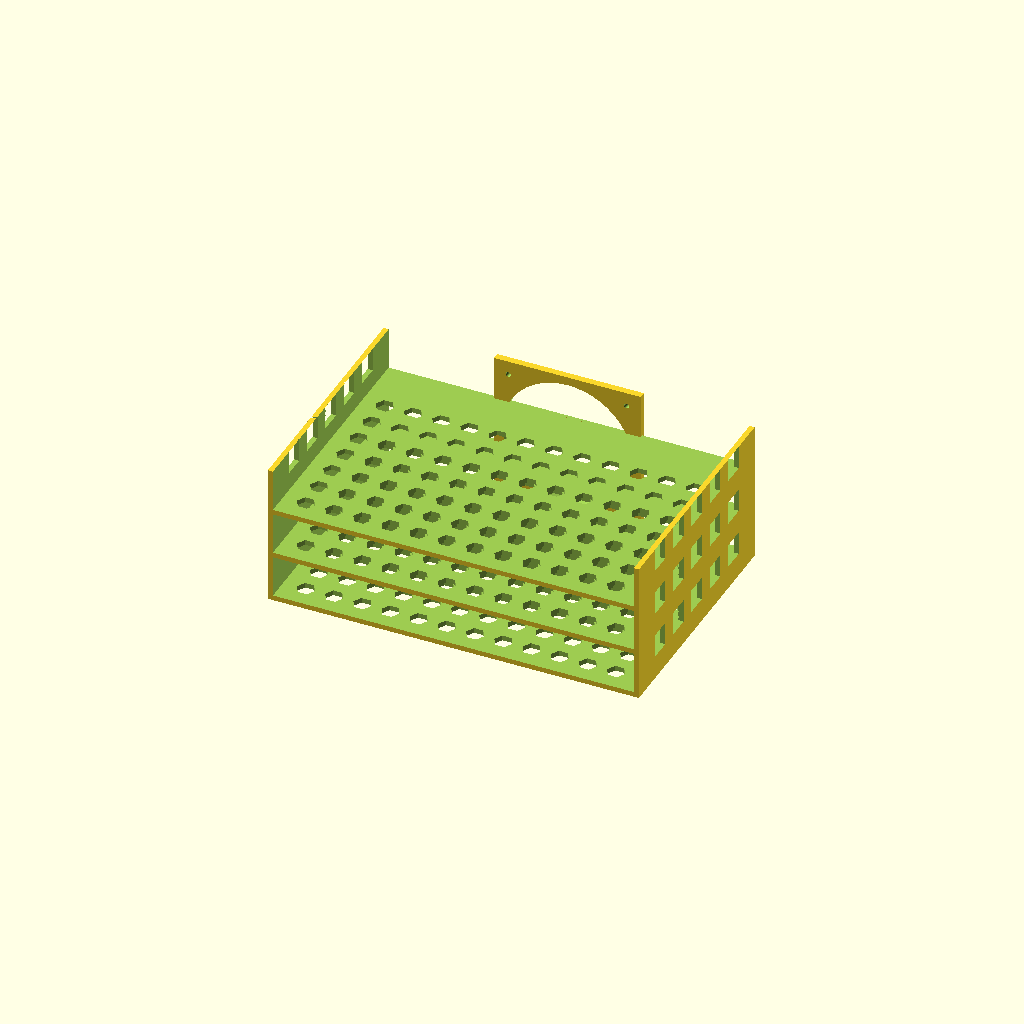
Cell 1: rendered with the file's own defaults.
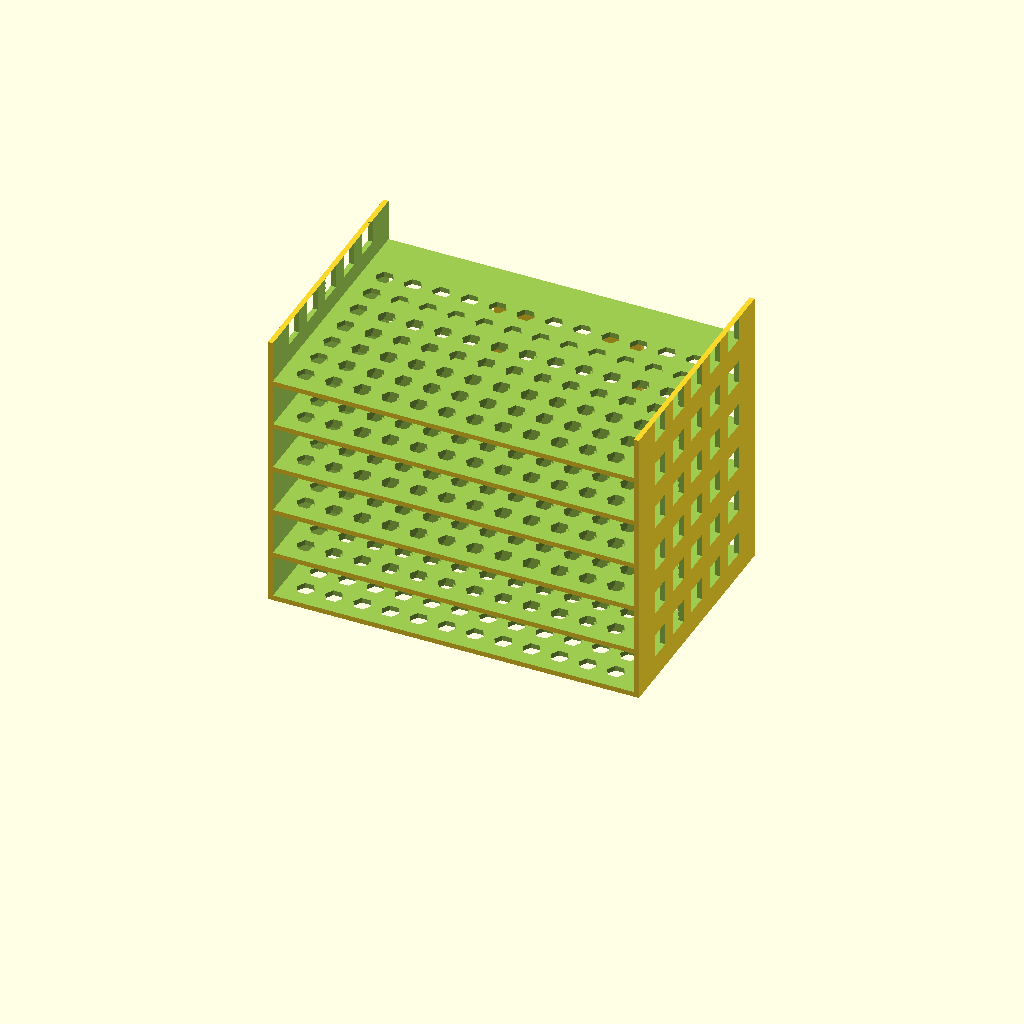
Cell 2 — bay_count set to 6, the other parameters unchanged.
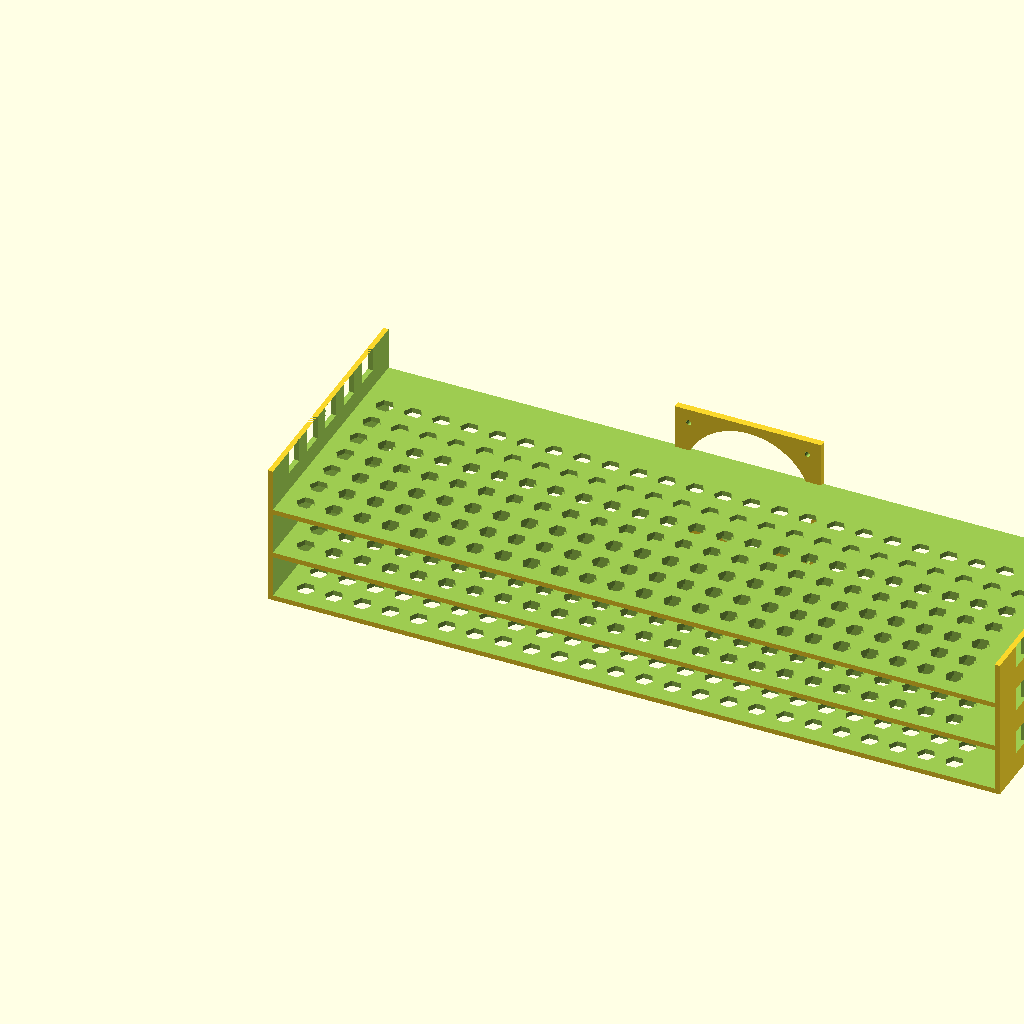
Cell 3 — bay_width set to 640, the other parameters unchanged.
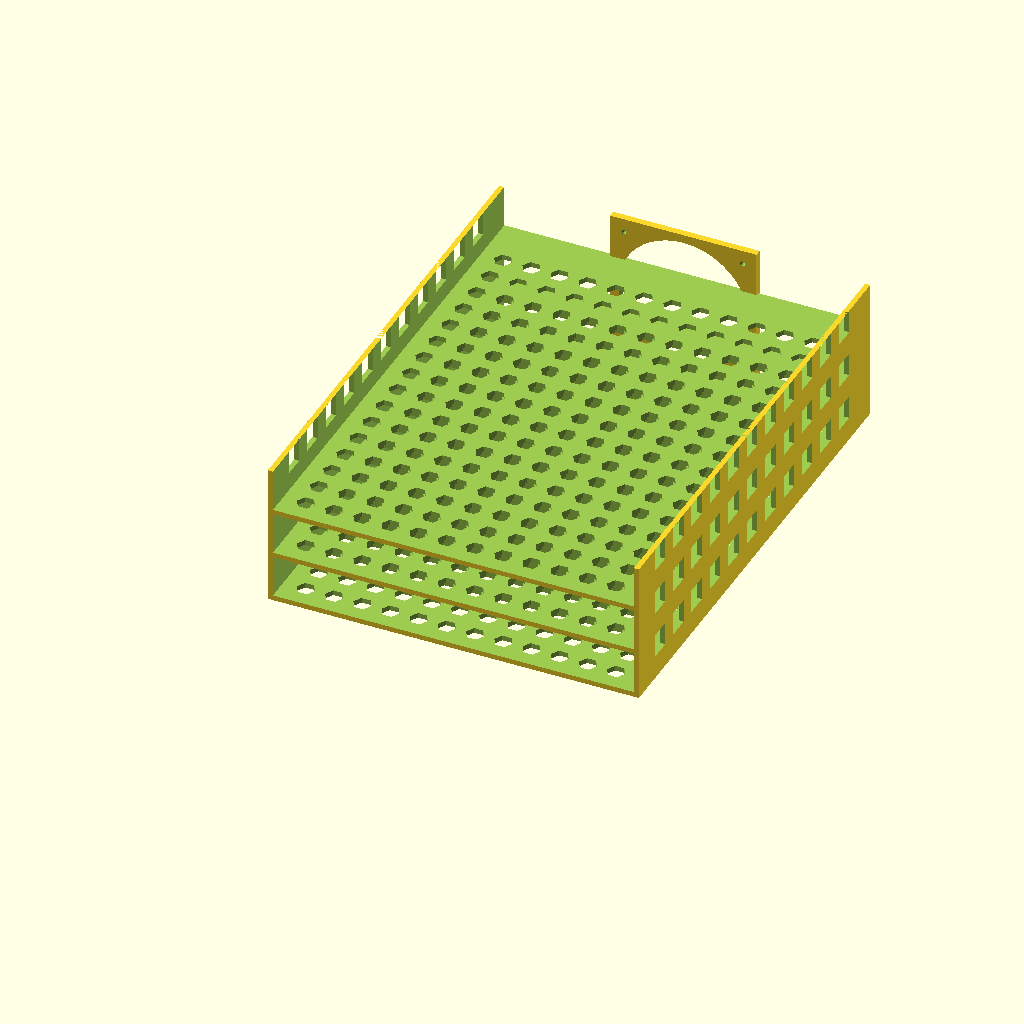
Cell 4 — bay_depth set to 440, the other parameters unchanged.
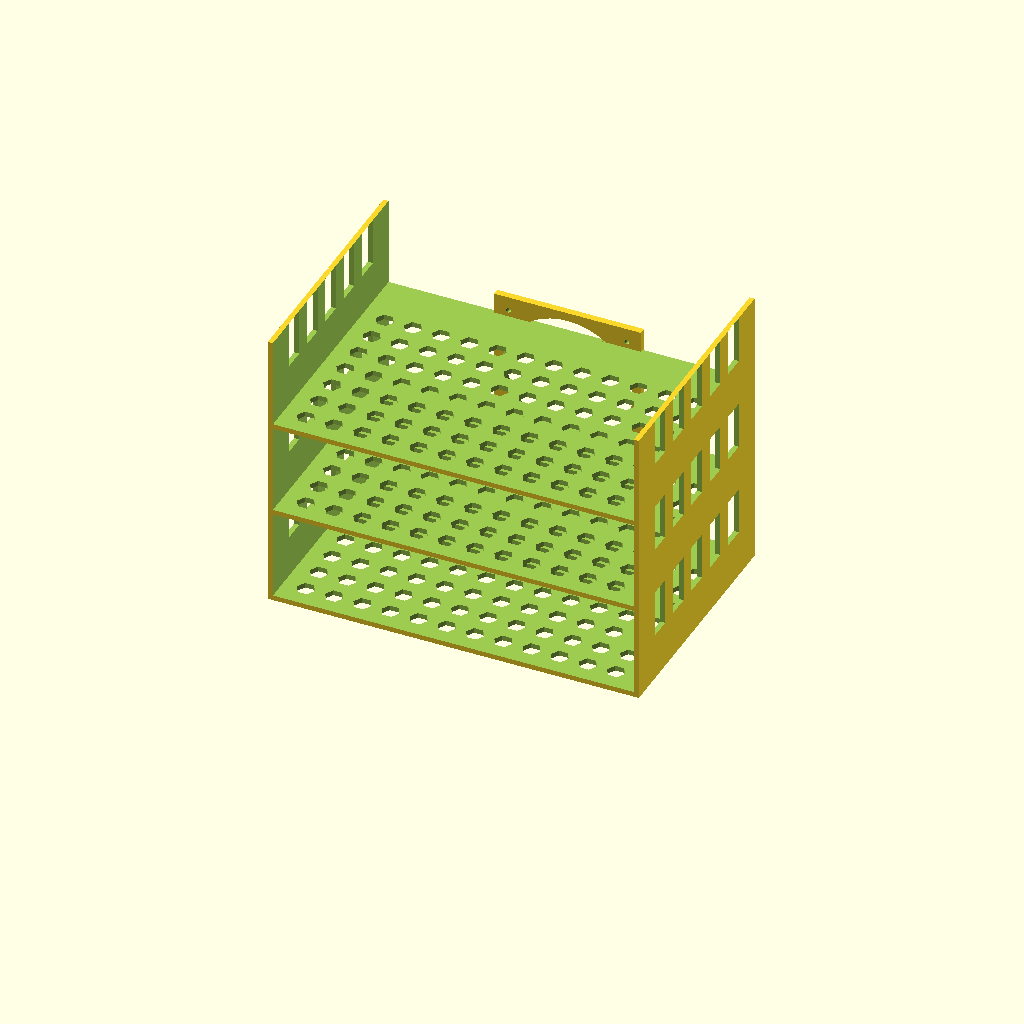
Cell 5 — shelf_height set to 84, the other parameters unchanged.
All cells are drawn from one camera (rotation 55°, 0°, 25°, orthographic, colour scheme Cornfield), so only the parameter changes between them.
OpenSCAD source file blade_rack_fan_mount.scad:
// ===================================================================
// MODULAR 3-BAY LAPTOP BLADE RACK WITH 120MM FAN MOUNT
// Model 2: Horizontal Stack with Active Thermal Exhaust
// Modular dovetail interlock design (print in sections on 200x200 beds)
// ===================================================================

bay_count = 3;
bay_width = 320;         // mm (accommodates 13" - 15.6" laptops)
bay_depth = 220;         // mm
laptop_thickness = 25;   // mm
shelf_height = 42;       // mm (vertical clearance per laptop)
wall_thickness = 4.5;    // mm

// Fan Mount Parameters (Standard 120mm PC fan)
fan_size = 120;
fan_hole_pitch = 105;    // standard 105mm hole-to-hole spacing
fan_hole_dia = 4.5;      // M4 screw hole

module single_shelf_bay(bay_index) {
    z_offset = bay_index * shelf_height;

    translate([0, 0, z_offset]) {
        difference() {
            // Main Tray Frame
            cube([bay_width + 2*wall_thickness, bay_depth, shelf_height], center = false);

            // Hollow laptop chamber
            translate([wall_thickness, -1, wall_thickness])
                cube([bay_width, bay_depth + 2, shelf_height - wall_thickness + 1]);

            // Hexagonal bottom mesh for ventilation
            for (x = [wall_thickness + 20 : 25 : bay_width - 20]) {
                for (y = [20 : 25 : bay_depth - 30]) {
                    translate([x, y, -1])
                        cylinder(h = wall_thickness + 2, d = 16, $fn = 6);
                }
            }

            // Side ventilation slots
            for (sy = [30 : 35 : bay_depth - 40]) {
                translate([-1, sy, shelf_height / 2])
                    cube([wall_thickness + 2, 20, shelf_height * 0.5]);
                translate([bay_width + wall_thickness - 1, sy, shelf_height / 2])
                    cube([wall_thickness + 2, 20, shelf_height * 0.5]);
            }
        }
    }
}

module fan_bracket_120mm() {
    translate([(bay_width + 2*wall_thickness)/2, bay_depth, (bay_count * shelf_height)/2]) {
        rotate([90, 0, 0]) {
            difference() {
                // Bracket faceplate
                cube([fan_size + 10, fan_size + 10, 6], center = true);

                // Central fan airflow circle
                cylinder(h = 10, d = 115, center = true, $fn = 48);

                // 4x M4 Mounting Holes
                for (dx = [-fan_hole_pitch/2, fan_hole_pitch/2]) {
                    for (dz = [-fan_hole_pitch/2, fan_hole_pitch/2]) {
                        translate([dx, dz, 0])
                            cylinder(h = 12, d = fan_hole_dia, center = true, $fn = 20);
                    }
                }
            }
        }
    }
}

module full_blade_rack() {
    // Stack the 3 laptop shelves
    for (b = [0 : bay_count - 1]) {
        single_shelf_bay(b);
    }

    // Rear 120mm Fan Exhaust Shroud Bracket
    fan_bracket_120mm();
}

full_blade_rack();
Parameter table extracted from the source (name, type, default, range or options):
bay_count: number, default 3
bay_width: number, default 320
bay_depth: number, default 220
laptop_thickness: number, default 25
shelf_height: number, default 42
wall_thickness: number, default 4.5
fan_size: number, default 120
fan_hole_pitch: number, default 105
fan_hole_dia: number, default 4.5
